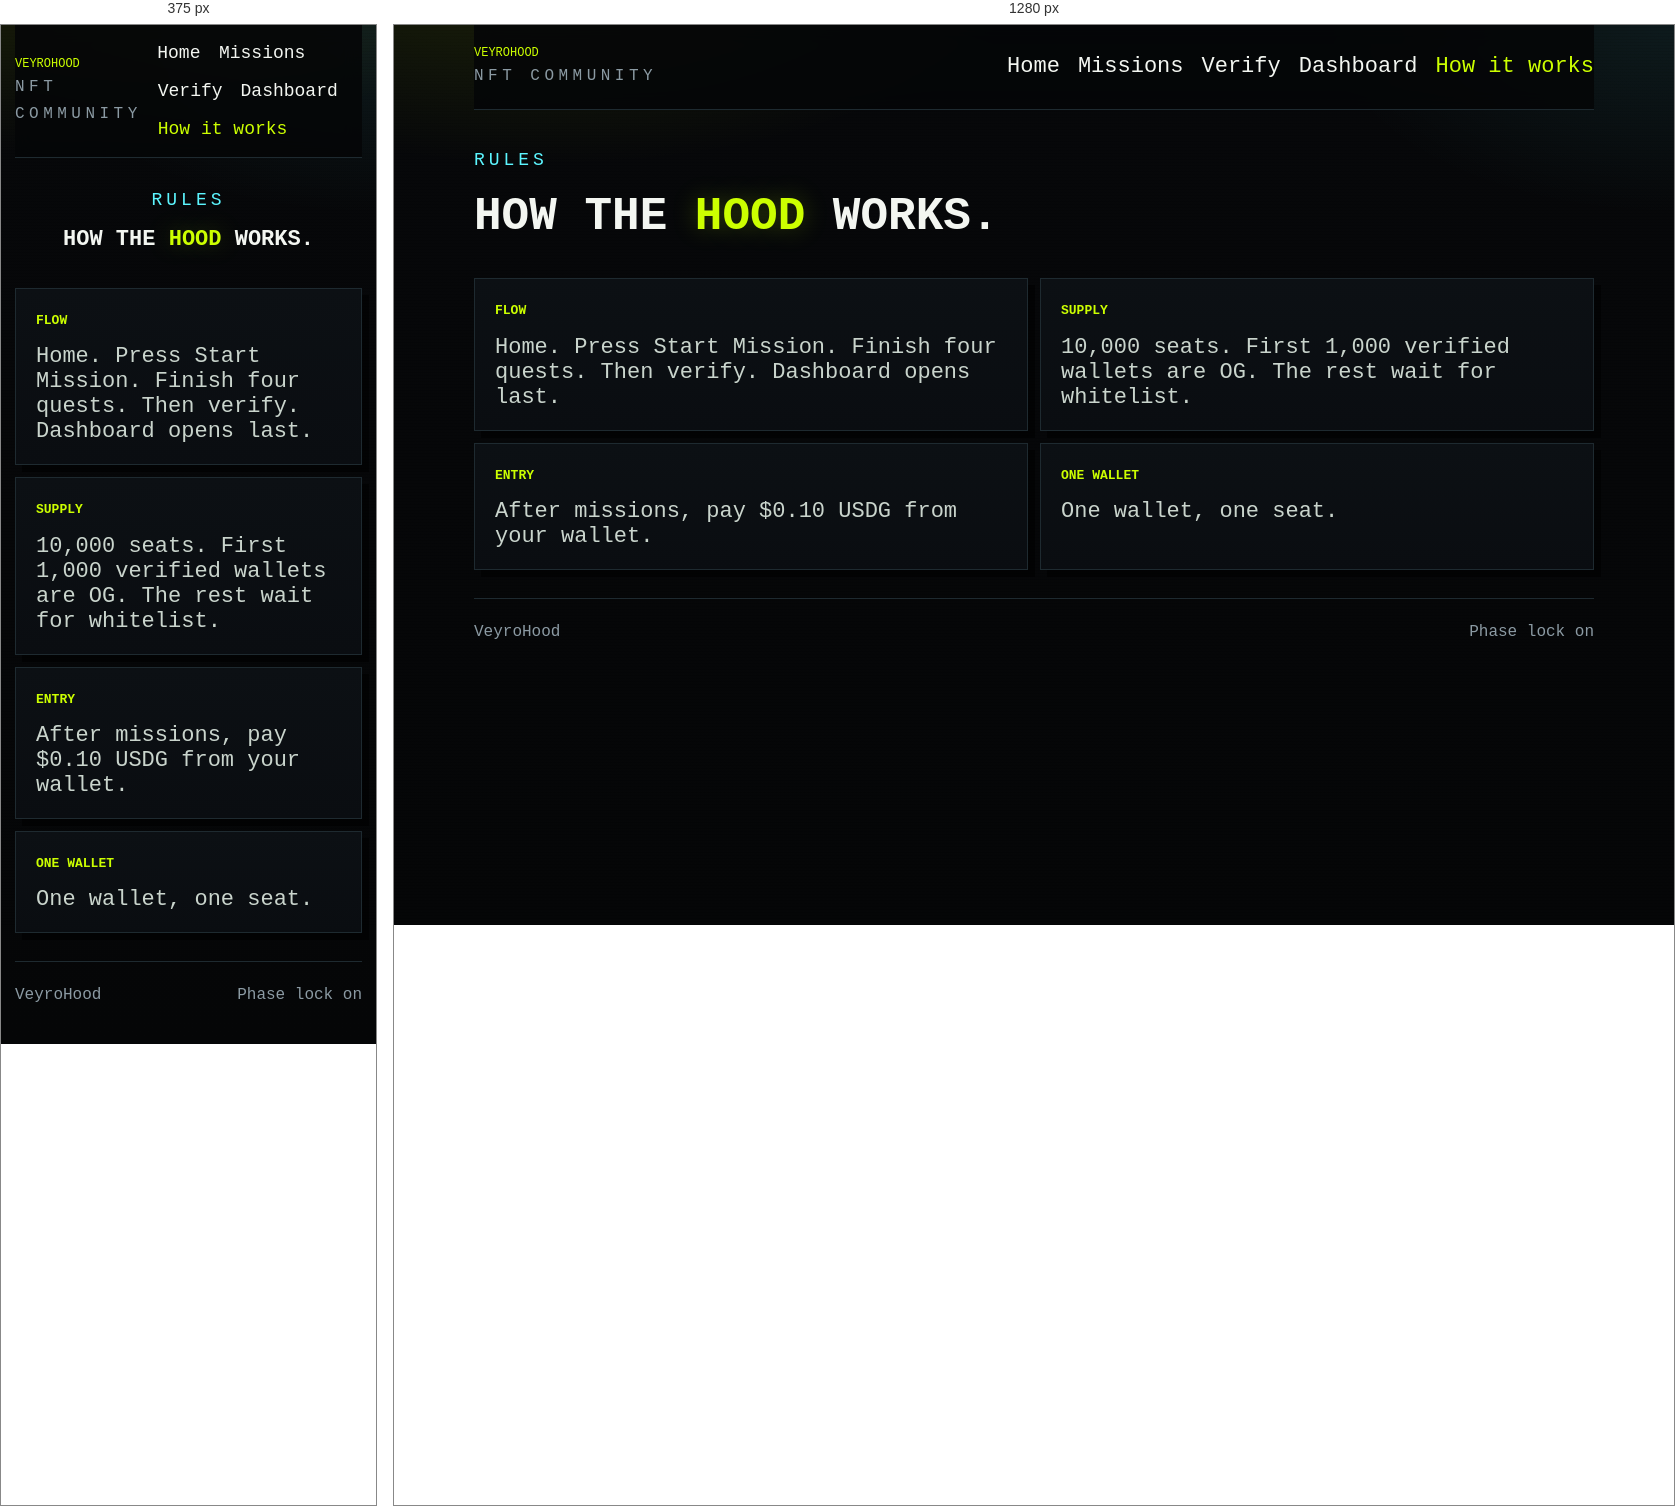
Rendered at 375 px and 1280 px, left to right.

<!-- file: how.html -->
<!DOCTYPE html>
<html lang="en">
<head>
<meta charset="UTF-8">
<meta name="viewport" content="width=device-width, initial-scale=1">
<title>VeyroHood — How it works</title>
<meta name="theme-color" content="#07080c">
<link href="https://fonts.googleapis.com/css2?family=Press+Start+2P&family=VT323&display=swap" rel="stylesheet">
<link rel="stylesheet" href="style.css">
</head>
<body data-page="how">
<div class="wrap">
<nav>
  <a class="logo" href="index.html">VEYROHOOD<small>NFT COMMUNITY</small></a>
  <div class="nav-links">
    <a href="index.html">Home</a>
    <a href="missions.html" data-gate="missions">Missions</a>
    <a href="verify.html" data-gate="verify">Verify</a>
    <a href="dashboard.html" data-gate="dashboard">Dashboard</a>
    <a class="active" href="how.html">How it works</a>
  </div>
</nav>
<section class="hero" style="grid-template-columns:1fr">
  <div>
    <div class="kicker">RULES</div>
    <h1>HOW THE <i>HOOD</i> WORKS.</h1>
  </div>
</section>
<section class="grid2">
  <div class="card"><h2>FLOW</h2><p class="rule">Home. Press Start Mission. Finish four quests. Then verify. Dashboard opens last.</p></div>
  <div class="card"><h2>SUPPLY</h2><p class="rule">10,000 seats. First 1,000 verified wallets are OG. The rest wait for whitelist.</p></div>
  <div class="card"><h2>ENTRY</h2><p class="rule">After missions, pay $0.10 USDG from your wallet.</p></div>
  <div class="card"><h2>ONE WALLET</h2><p class="rule">One wallet, one seat.</p></div>
</section>
<footer><span>VeyroHood</span><span>Phase lock on</span></footer>
</div>
<script src="gate.js"></script>
</body>
</html>


/* @media block from style.css */
@media(max-width:860px){.hero,.stats,.grid3,.grid2,.phases{grid-template-columns:1fr}.hero{padding:32px 0;text-align:center}.lead{margin-left:auto;margin-right:auto}.actions{justify-content:center}.nav-links{font-size:18px}}